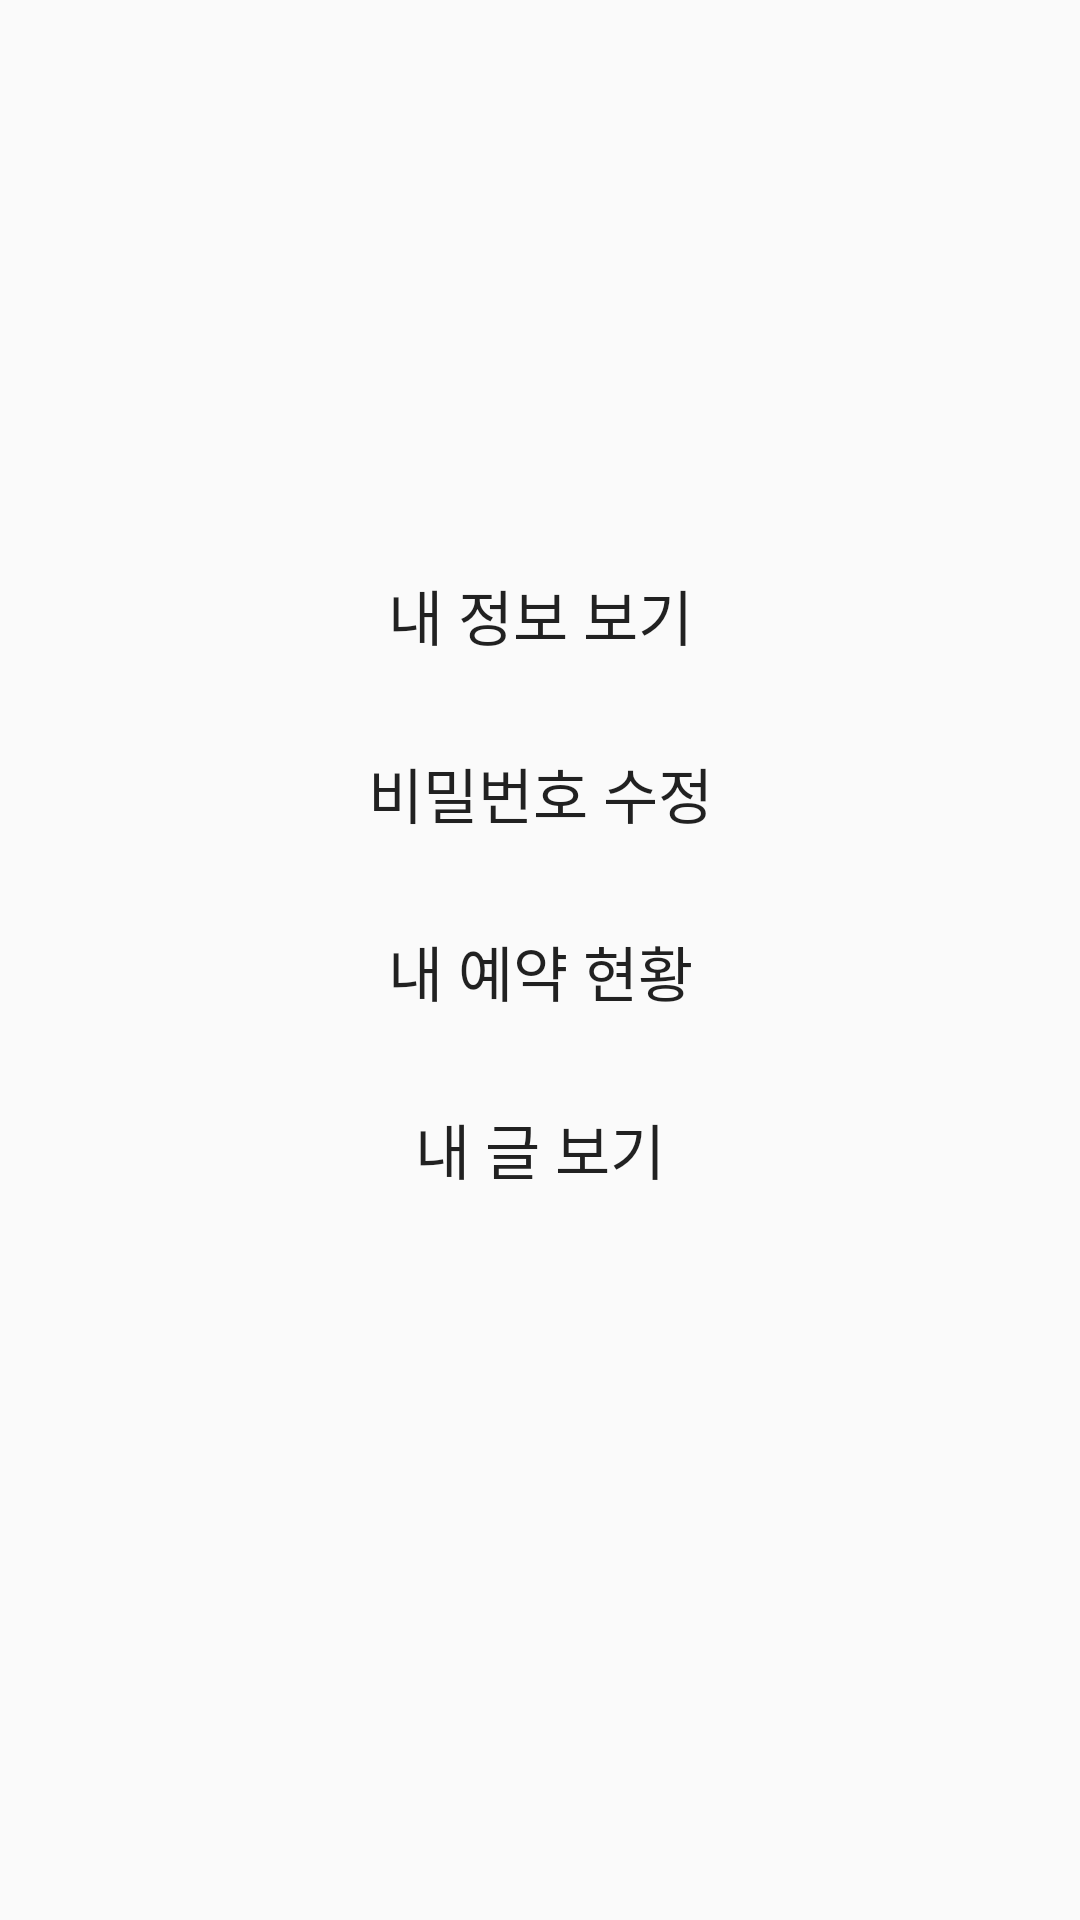

Reconstruct the res/layout file that produces this screen, plus the resources it refers to.
<!-- AndroidManifest.xml: application theme AppTheme -->
<!-- res/layout/activity_account_fragment.xml -->
<?xml version="1.0" encoding="utf-8"?>
<android.support.constraint.ConstraintLayout xmlns:android="http://schemas.android.com/apk/res/android"
    xmlns:app="http://schemas.android.com/apk/res-auto"
    xmlns:tools="http://schemas.android.com/tools"
    android:layout_width="match_parent"
    android:layout_height="match_parent"
    tools:context=".fragment.AccountFragment">

    <TextView
        android:id="@+id/tvName"
        android:layout_width="wrap_content"
        android:layout_height="wrap_content"
        android:text=""
        android:textSize="30sp"
        android:textColor="#f4996b"
        app:layout_constraintTop_toBottomOf="@+id/guideline2"
        app:layout_constraintLeft_toLeftOf="parent"
        app:layout_constraintRight_toRightOf="parent"/>

    <Button
        android:id="@+id/btnInfo"
        android:layout_width="wrap_content"
        android:layout_height="wrap_content"
        android:layout_marginTop="50dp"
        android:text=" 내 정보 보기 "
        android:textSize="20dp"
        style="?attr/borderlessButtonStyle"
        app:layout_constraintTop_toBottomOf="@+id/tvName"
        app:layout_constraintLeft_toLeftOf="parent"
        app:layout_constraintRight_toRightOf="parent"
        />

    <Button
        android:id="@+id/btnPassword"
        android:layout_width="wrap_content"
        android:layout_height="wrap_content"
        android:layout_marginTop="10dp"
        android:text=" 비밀번호 수정 "
        android:textSize="20dp"
        style="?attr/borderlessButtonStyle"
        app:layout_constraintTop_toBottomOf="@+id/btnInfo"
        app:layout_constraintLeft_toLeftOf="parent"
        app:layout_constraintRight_toRightOf="parent" />


    <Button
        android:id="@+id/btnReservation"
        android:layout_width="wrap_content"
        android:layout_height="wrap_content"
        android:layout_marginTop="10dp"
        android:text=" 내 예약 현황 "
        android:textSize="20dp"
        style="?attr/borderlessButtonStyle"
        app:layout_constraintTop_toBottomOf="@+id/btnPassword"
        app:layout_constraintLeft_toLeftOf="parent"
        app:layout_constraintRight_toRightOf="parent" />

    <Button
        android:id="@+id/btnWriting"
        android:layout_width="wrap_content"
        android:layout_height="wrap_content"
        android:layout_marginTop="10dp"
        android:text=" 내 글 보기 "
        android:textSize="20dp"
        style="?attr/borderlessButtonStyle"
        app:layout_constraintTop_toBottomOf="@+id/btnReservation"
        app:layout_constraintLeft_toLeftOf="parent"
        app:layout_constraintRight_toRightOf="parent" />

    <android.support.constraint.Guideline
        android:id="@+id/guideline2"
        android:layout_width="wrap_content"
        android:layout_height="wrap_content"
        android:orientation="horizontal"
        app:layout_constraintGuide_begin="90dp" />

</android.support.constraint.ConstraintLayout>
<!-- resources referenced by this layout -->
<resources>
  <style name="AppTheme" parent="Theme.AppCompat.Light.NoActionBar">
          
          <item name="colorPrimary">@color/colorPrimary</item>
          <item name="colorPrimaryDark">@color/colorPrimaryDark</item>
          <item name="colorAccent">@color/colorAccent</item>
      </style>
  <color name="colorPrimary">#3F51B5</color>
  <color name="colorPrimaryDark">#303F9F</color>
  <color name="colorAccent">#FF4081</color>
</resources>
